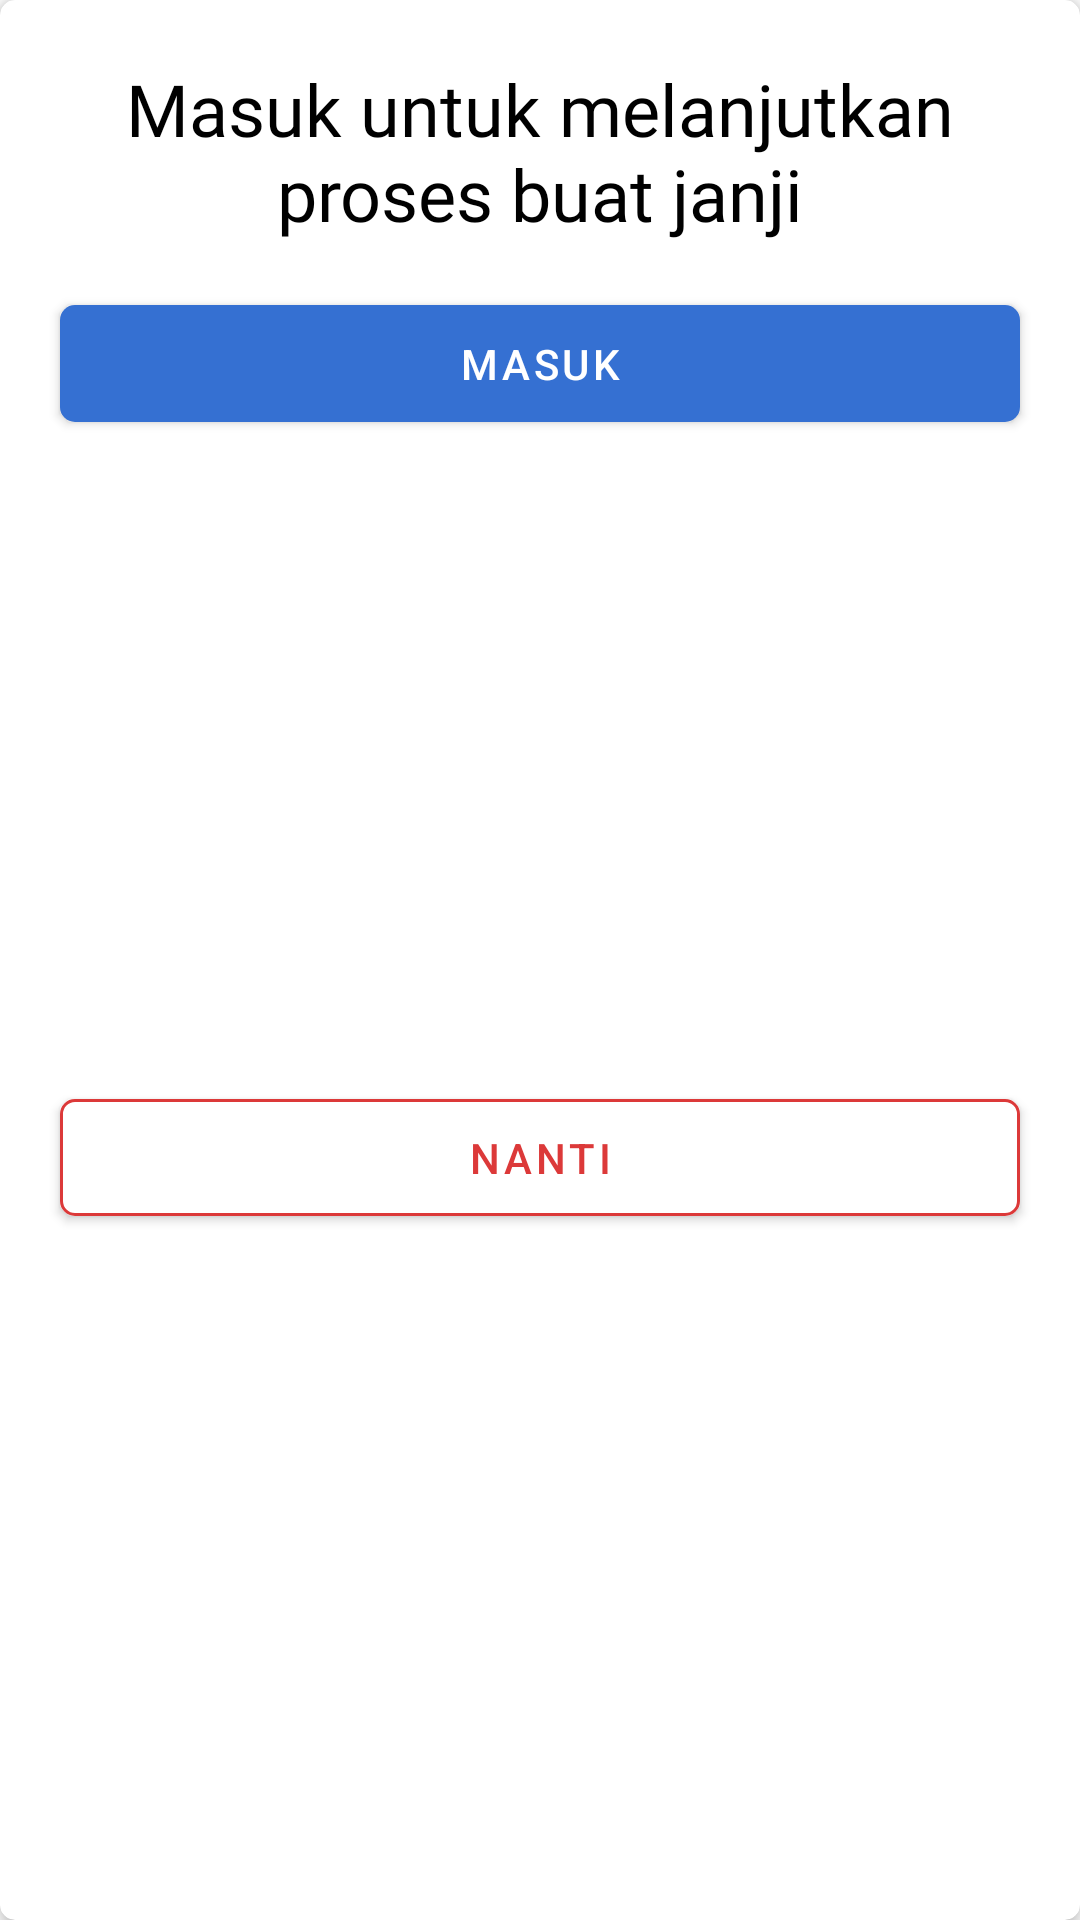

The Android layout XML behind this screen, and the referenced resources:
<!-- AndroidManifest.xml: application theme Theme.Alodokterrakaminandroidgrup3 -->
<!-- res/layout/custom_alert_dialog_login.xml -->
<?xml version="1.0" encoding="utf-8"?>
<androidx.cardview.widget.CardView xmlns:android="http://schemas.android.com/apk/res/android"
    xmlns:app="http://schemas.android.com/apk/res-auto"
    android:layout_width="match_parent"
    android:layout_height="wrap_content"
    app:cardBackgroundColor="@color/white"
    app:cardCornerRadius="@dimen/spacing_5"
    app:cardElevation="@dimen/spacing_4"
    app:contentPaddingBottom="@dimen/spacing_20"
    app:contentPaddingTop="@dimen/spacing_20">

    <androidx.constraintlayout.widget.ConstraintLayout
        android:layout_width="match_parent"
        android:layout_height="match_parent">

        <TextView
            android:id="@+id/tv_alert_title"
            android:layout_width="0dp"
            android:layout_height="wrap_content"
            android:layout_marginHorizontal="@dimen/spacing_20"
            android:fontFamily="@font/lato_bold"
            android:text="@string/title_alert_login"
            android:textAlignment="center"
            android:textColor="@color/black"
            android:textSize="@dimen/font_24"
            app:layout_constraintEnd_toEndOf="parent"
            app:layout_constraintStart_toStartOf="parent"
            app:layout_constraintTop_toTopOf="parent" />

        <com.google.android.material.button.MaterialButton
            android:id="@+id/btn_redirect_masuk"
            android:layout_width="0dp"
            android:layout_height="wrap_content"
            android:layout_marginTop="@dimen/spacing_15"
            android:paddingVertical="@dimen/spacing_10"
            android:text="@string/masuk"
            app:cornerRadius="@dimen/spacing_5"
            app:layout_constraintEnd_toEndOf="@id/tv_alert_title"
            app:layout_constraintStart_toStartOf="@id/tv_alert_title"
            app:layout_constraintTop_toBottomOf="@+id/tv_alert_title" />

        <com.google.android.material.button.MaterialButton
            android:id="@+id/btn_nanti"
            android:layout_width="0dp"
            android:layout_height="wrap_content"
            android:paddingVertical="@dimen/spacing_10"
            android:layout_marginTop="@dimen/spacing_5"
            android:text="@string/nanti"
            android:textColor="@color/red"
            app:backgroundTint="@color/white"
            app:cornerRadius="@dimen/spacing_5"
            app:layout_constraintBottom_toBottomOf="parent"
            app:layout_constraintEnd_toEndOf="@id/btn_redirect_masuk"
            app:layout_constraintStart_toStartOf="@id/btn_redirect_masuk"
            app:layout_constraintTop_toBottomOf="@+id/btn_redirect_masuk"
            app:strokeColor="@color/red"
            app:strokeWidth="1dp" />

    </androidx.constraintlayout.widget.ConstraintLayout>

</androidx.cardview.widget.CardView>
<!-- resources referenced by this layout -->
<resources>
  <color name="black">#FF000000</color>
  <color name="red">#DC3939</color>
  <color name="white">#FFFFFFFF</color>
  <dimen name="font_24">24sp</dimen>
  <dimen name="spacing_10">10dp</dimen>
  <dimen name="spacing_15">15dp</dimen>
  <dimen name="spacing_20">20dp</dimen>
  <dimen name="spacing_4">4dp</dimen>
  <dimen name="spacing_5">5dp</dimen>
  <string name="masuk">MASUK</string>
  <string name="nanti">Nanti</string>
  <string name="title_alert_login">Masuk untuk melanjutkan\nproses buat janji</string>
  <style name="Theme.Alodokterrakaminandroidgrup3" parent="Theme.MaterialComponents.DayNight.DarkActionBar">
          
          <item name="colorPrimary">@color/color_primary</item>
          <item name="colorPrimaryVariant">@color/color_primary</item>
          <item name="colorOnPrimary">@color/white</item>
          
          <item name="colorSecondary">@color/color_accent</item>
          <item name="colorSecondaryVariant">@color/teal_700</item>
          <item name="colorOnSecondary">@color/black</item>
          
          <item name="android:statusBarColor" tools:targetApi="l">?attr/colorPrimaryVariant</item>
          
      </style>
  <color name="color_primary">#3570D2</color>
  <color name="color_accent">#EF6F00</color>
  <color name="teal_700">#FF018786</color>
</resources>
